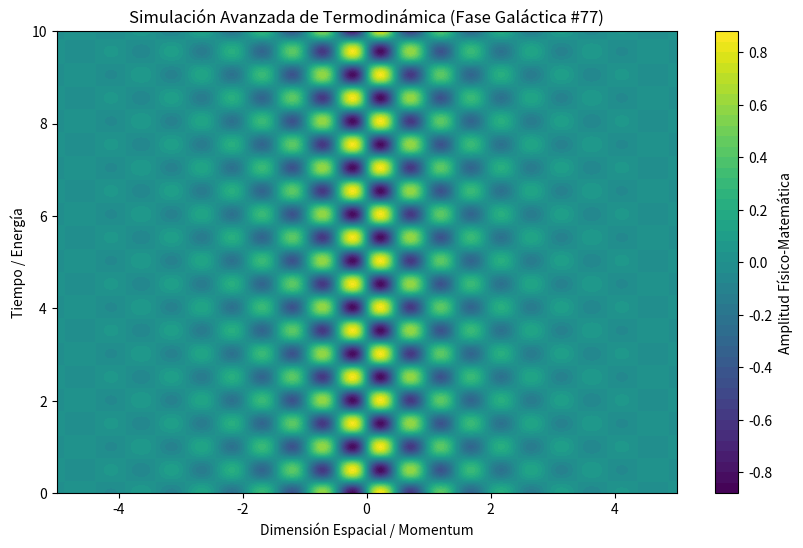

Recreate this plot in Python.
%matplotlib inline
# Simulación Galáctica: Termodinámica - Variante 77
import numpy as np
import matplotlib.pyplot as plt

# Parámetros Físicos Aleatorios
param_1 = 6.46
param_2 = 6.242
param_3 = 0.712

t = np.linspace(0, 10, 500)
x = np.linspace(-5, 5, 500)
X, T = np.meshgrid(x, t)

# Ecuación Base (Avanzada)
Z = np.sin(X * param_1) * np.cos(T * param_2) * np.exp(-np.abs(X) * param_3)

plt.figure(figsize=(10, 6))
plt.contourf(X, T, Z, 50, cmap='viridis')
plt.colorbar(label='Amplitud Físico-Matemática')
plt.title(r'Simulación Avanzada de Termodinámica (Fase Galáctica #77)')
plt.xlabel('Dimensión Espacial / Momentum')
plt.ylabel('Tiempo / Energía')
plt.show()
